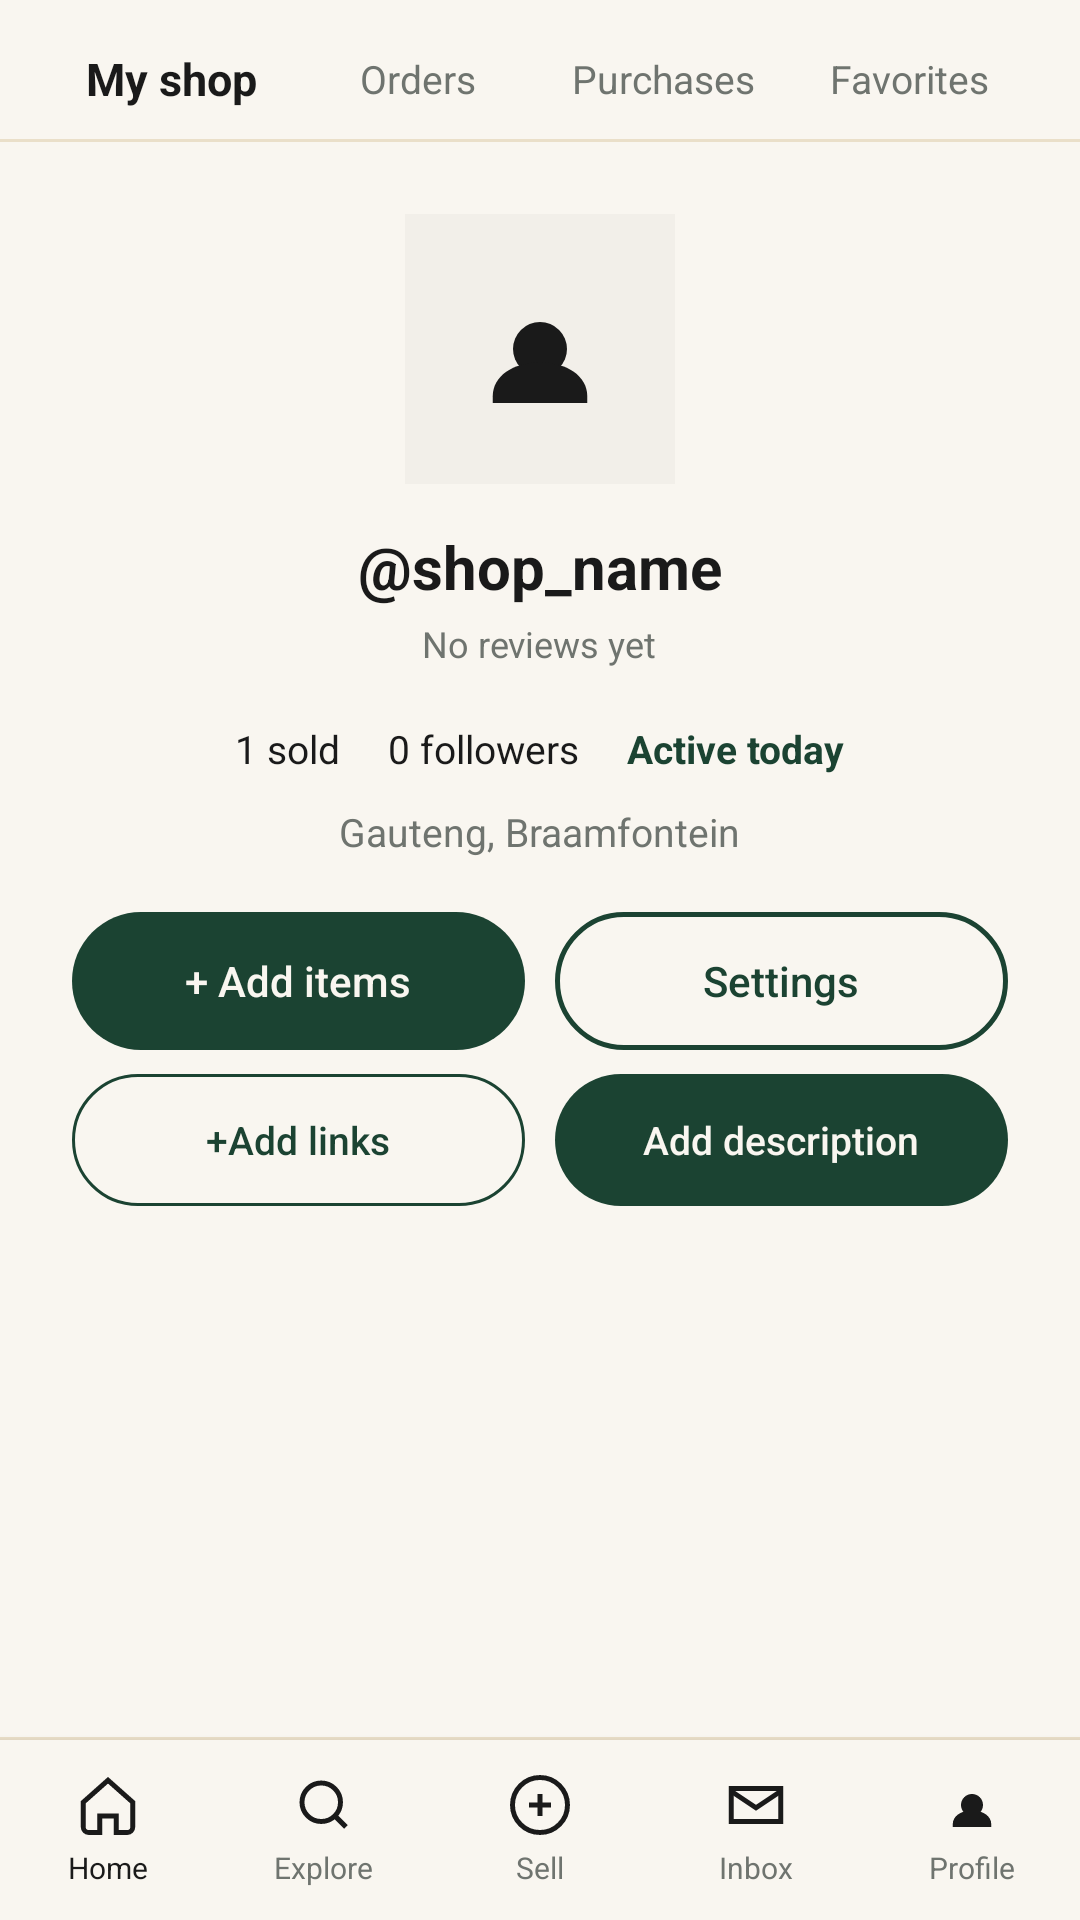

The Android layout XML behind this screen, and the referenced resources:
<!-- AndroidManifest.xml: application theme Theme.VougeCycle -->
<!-- res/layout/activity_shop_profile.xml -->
<?xml version="1.0" encoding="utf-8"?>
<LinearLayout xmlns:android="http://schemas.android.com/apk/res/android"
    android:layout_width="match_parent"
    android:layout_height="match_parent"
    android:orientation="vertical"
    android:background="@color/vc_white">

    <ScrollView
        android:layout_width="match_parent"
        android:layout_height="0dp"
        android:layout_weight="1"
        android:fillViewport="true">

    <LinearLayout
        android:layout_width="match_parent"
        android:layout_height="wrap_content"
        android:orientation="vertical"
        android:paddingBottom="24dp">

        
        <LinearLayout
            android:layout_width="match_parent"
            android:layout_height="wrap_content"
            android:orientation="horizontal"
            android:gravity="center_vertical"
            android:paddingHorizontal="16dp"
            android:paddingTop="16dp"
            android:paddingBottom="10dp">

            <ImageView
                android:id="@+id/ivBack"
                android:layout_width="26dp"
                android:layout_height="26dp"
                android:visibility="gone"
                android:src="@drawable/ic_back_arrow"
                android:contentDescription="Back"/>

            <TextView
                android:id="@+id/tvTabShop"
                android:layout_width="0dp"
                android:layout_height="wrap_content"
                android:layout_weight="1"
                android:gravity="center"
                android:text="My shop"
                android:textColor="@color/vc_black"
                android:textSize="15sp"
                android:textStyle="bold"/>

            <TextView
                android:id="@+id/tvTabOrders"
                android:layout_width="0dp"
                android:layout_height="wrap_content"
                android:layout_weight="1"
                android:gravity="center"
                android:text="Orders"
                android:textColor="@color/vc_grey_text"
                android:textSize="13sp"/>

            <TextView
                android:id="@+id/tvTabPurchases"
                android:layout_width="0dp"
                android:layout_height="wrap_content"
                android:layout_weight="1"
                android:gravity="center"
                android:text="Purchases"
                android:textColor="@color/vc_grey_text"
                android:textSize="13sp"/>

            <TextView
                android:id="@+id/tvTabFavorites"
                android:layout_width="0dp"
                android:layout_height="wrap_content"
                android:layout_weight="1"
                android:gravity="center"
                android:text="Favorites"
                android:textColor="@color/vc_grey_text"
                android:textSize="13sp"/>
        </LinearLayout>

        <View
            android:layout_width="match_parent"
            android:layout_height="1dp"
            android:background="@color/vc_border"/>

        
        <LinearLayout
            android:layout_width="match_parent"
            android:layout_height="wrap_content"
            android:orientation="vertical"
            android:gravity="center"
            android:paddingTop="24dp">

            <ImageView
                android:id="@+id/ivAvatar"
                android:layout_width="90dp"
                android:layout_height="90dp"
                android:src="@drawable/ic_profile"
                android:background="@color/vc_off_white"
                android:padding="18dp"
                android:contentDescription="Avatar"/>

            <TextView
                android:id="@+id/tvShopName"
                android:layout_width="wrap_content"
                android:layout_height="wrap_content"
                android:layout_marginTop="14dp"
                android:text="@shop_name"
                android:textColor="@color/vc_black"
                android:textSize="20sp"
                android:textStyle="bold"/>

            <TextView
                android:id="@+id/tvRating"
                android:layout_width="wrap_content"
                android:layout_height="wrap_content"
                android:layout_marginTop="4dp"
                android:text="No reviews yet"
                android:textColor="@color/vc_grey_text"
                android:textSize="12sp"/>
        </LinearLayout>

        
        <LinearLayout
            android:layout_width="match_parent"
            android:layout_height="wrap_content"
            android:orientation="horizontal"
            android:gravity="center"
            android:paddingHorizontal="24dp"
            android:layout_marginTop="18dp">

            <TextView
                android:id="@+id/tvSoldCount"
                android:layout_width="wrap_content"
                android:layout_height="wrap_content"
                android:text="1 sold"
                android:textColor="@color/vc_black"
                android:textSize="13sp"/>

            <TextView
                android:layout_width="wrap_content"
                android:layout_height="wrap_content"
                android:layout_marginStart="16dp"
                android:text="0 followers"
                android:textColor="@color/vc_black"
                android:textSize="13sp"/>

            <TextView
                android:layout_width="wrap_content"
                android:layout_height="wrap_content"
                android:layout_marginStart="16dp"
                android:text="Active today"
                android:textColor="@color/vc_green"
                android:textSize="13sp"
                android:textStyle="bold"/>
        </LinearLayout>

        
        <TextView
            android:id="@+id/tvShopLocation"
            android:layout_width="wrap_content"
            android:layout_height="wrap_content"
            android:layout_gravity="center"
            android:layout_marginTop="10dp"
            android:text="Gauteng, Braamfontein"
            android:textColor="@color/vc_grey_text"
            android:textSize="13sp"/>

        
        <LinearLayout
            android:layout_width="match_parent"
            android:layout_height="wrap_content"
            android:orientation="horizontal"
            android:paddingHorizontal="24dp"
            android:layout_marginTop="18dp">

            <Button
                android:id="@+id/btnAddItems"
                android:layout_width="0dp"
                android:layout_height="46dp"
                android:layout_weight="1"
                android:background="@drawable/bg_button_primary"
                android:text="+ Add items"
                android:textColor="@color/vc_white"
                android:textSize="14sp"
                android:textAllCaps="false"
                android:stateListAnimator="@null"/>

            <Button
                android:id="@+id/btnSettings"
                android:layout_width="0dp"
                android:layout_height="46dp"
                android:layout_weight="1"
                android:layout_marginStart="10dp"
                android:background="@drawable/bg_button_outline"
                android:text="Settings"
                android:textColor="@color/vc_green"
                android:textSize="14sp"
                android:textAllCaps="false"
                android:stateListAnimator="@null"/>
        </LinearLayout>

        
        <LinearLayout
            android:layout_width="match_parent"
            android:layout_height="wrap_content"
            android:orientation="horizontal"
            android:paddingHorizontal="24dp"
            android:layout_marginTop="8dp">

            <Button
                android:id="@+id/tvAddLinks"
                android:layout_width="0dp"
                android:layout_height="44dp"
                android:layout_weight="1"
                android:background="@drawable/bg_button_white"
                android:text="+Add links"
                android:textAllCaps="false"
                android:textColor="@color/vc_green"
                android:textSize="13sp"
                android:stateListAnimator="@null" />

            <Button
                android:id="@+id/tvAddDescription"
                android:layout_width="0dp"
                android:layout_height="44dp"
                android:layout_weight="1"
                android:layout_marginStart="10dp"
                android:background="@drawable/bg_button_primary"
                android:text="Add description"
                android:textAllCaps="false"
                android:textColor="@color/vc_white"
                android:textSize="13sp"
                android:stateListAnimator="@null" />
        </LinearLayout>

        <TextView
            android:id="@+id/tvShopBio"
            android:layout_width="match_parent"
            android:layout_height="wrap_content"
            android:paddingHorizontal="24dp"
            android:layout_marginTop="8dp"
            android:textColor="@color/vc_grey_text"
            android:textSize="13sp"
            android:visibility="gone" />

        <TextView
            android:id="@+id/tvShopLinks"
            android:layout_width="match_parent"
            android:layout_height="wrap_content"
            android:paddingHorizontal="24dp"
            android:layout_marginTop="4dp"
            android:textColor="@color/vc_green"
            android:textSize="13sp"
            android:autoLink="web"
            android:visibility="gone" />

        
        <androidx.recyclerview.widget.RecyclerView
            android:id="@+id/rvShopProducts"
            android:layout_width="match_parent"
            android:layout_height="wrap_content"
            android:layout_marginTop="14dp"
            android:paddingHorizontal="14dp"
            android:clipToPadding="false"
            android:nestedScrollingEnabled="false"/>

    </LinearLayout>
    </ScrollView>

    <View
        android:layout_width="match_parent"
        android:layout_height="1dp"
        android:background="@color/vc_border"/>

    <include
        android:id="@+id/bottomNav"
        layout="@layout/bottom_nav"/>

</LinearLayout>
<!-- res/layout/bottom_nav.xml (included above) -->
<?xml version="1.0" encoding="utf-8"?>
<LinearLayout xmlns:android="http://schemas.android.com/apk/res/android"
    android:layout_width="match_parent"
    android:layout_height="60dp"
    android:orientation="horizontal"
    android:background="@color/vc_white"
    android:elevation="4dp">

    
    <LinearLayout
        android:id="@+id/navHome"
        android:layout_width="0dp"
        android:layout_height="match_parent"
        android:layout_weight="1"
        android:orientation="vertical"
        android:gravity="center"
        android:clickable="true"
        android:focusable="true"
        android:background="?attr/selectableItemBackground">

        <ImageView
            android:layout_width="22dp"
            android:layout_height="22dp"
            android:src="@drawable/ic_home"
            android:contentDescription="Home"/>

        <TextView
            android:id="@+id/tvNavHome"
            android:layout_width="wrap_content"
            android:layout_height="wrap_content"
            android:layout_marginTop="3dp"
            android:text="Home"
            android:textColor="@color/vc_black"
            android:textSize="10sp"/>
    </LinearLayout>

    
    <LinearLayout
        android:id="@+id/navExplore"
        android:layout_width="0dp"
        android:layout_height="match_parent"
        android:layout_weight="1"
        android:orientation="vertical"
        android:gravity="center"
        android:clickable="true"
        android:focusable="true"
        android:background="?attr/selectableItemBackground">

        <ImageView
            android:layout_width="22dp"
            android:layout_height="22dp"
            android:src="@drawable/ic_search"
            android:contentDescription="Explore"/>

        <TextView
            android:id="@+id/tvNavExplore"
            android:layout_width="wrap_content"
            android:layout_height="wrap_content"
            android:layout_marginTop="3dp"
            android:text="Explore"
            android:textColor="@color/vc_grey_text"
            android:textSize="10sp"/>
    </LinearLayout>

    
    <LinearLayout
        android:id="@+id/navSell"
        android:layout_width="0dp"
        android:layout_height="match_parent"
        android:layout_weight="1"
        android:orientation="vertical"
        android:gravity="center"
        android:clickable="true"
        android:focusable="true"
        android:background="?attr/selectableItemBackground">

        <ImageView
            android:layout_width="22dp"
            android:layout_height="22dp"
            android:src="@drawable/ic_add_circle"
            android:contentDescription="Sell"/>

        <TextView
            android:id="@+id/tvNavSell"
            android:layout_width="wrap_content"
            android:layout_height="wrap_content"
            android:layout_marginTop="3dp"
            android:text="Sell"
            android:textColor="@color/vc_grey_text"
            android:textSize="10sp"/>
    </LinearLayout>

    
    <LinearLayout
        android:id="@+id/navInbox"
        android:layout_width="0dp"
        android:layout_height="match_parent"
        android:layout_weight="1"
        android:orientation="vertical"
        android:gravity="center"
        android:clickable="true"
        android:focusable="true"
        android:background="?attr/selectableItemBackground">

        <ImageView
            android:layout_width="22dp"
            android:layout_height="22dp"
            android:src="@drawable/ic_inbox"
            android:contentDescription="Inbox"/>

        <TextView
            android:id="@+id/tvNavInbox"
            android:layout_width="wrap_content"
            android:layout_height="wrap_content"
            android:layout_marginTop="3dp"
            android:text="Inbox"
            android:textColor="@color/vc_grey_text"
            android:textSize="10sp"/>
    </LinearLayout>

    
    <LinearLayout
        android:id="@+id/navProfile"
        android:layout_width="0dp"
        android:layout_height="match_parent"
        android:layout_weight="1"
        android:orientation="vertical"
        android:gravity="center"
        android:clickable="true"
        android:focusable="true"
        android:background="?attr/selectableItemBackground">

        <ImageView
            android:layout_width="22dp"
            android:layout_height="22dp"
            android:src="@drawable/ic_profile"
            android:contentDescription="Profile"/>

        <TextView
            android:id="@+id/tvNavProfile"
            android:layout_width="wrap_content"
            android:layout_height="wrap_content"
            android:layout_marginTop="3dp"
            android:text="Profile"
            android:textColor="@color/vc_grey_text"
            android:textSize="10sp"/>
    </LinearLayout>

</LinearLayout>
<!-- resources referenced by this layout -->
<resources>
  <color name="vc_black">#1A1A1A</color>
  <color name="vc_border">#EADFC9</color>
  <color name="vc_green">#1B4332</color>
  <color name="vc_grey_text">#6F746F</color>
  <color name="vc_off_white">#F2EFE9</color>
  <color name="vc_white">#F9F6F0</color>
  <!-- drawable bg_button_outline (drawable) -->
  <?xml version="1.0" encoding="utf-8"?>
  <shape xmlns:android="http://schemas.android.com/apk/res/android">
  
      <solid android:color="@android:color/transparent"/>
      <corners android:radius="24dp"/>
      <stroke android:width="1.5dp" android:color="@color/vc_green"/>
  </shape>
  <!-- drawable bg_button_primary (drawable) -->
  <?xml version="1.0" encoding="utf-8"?>
  <shape xmlns:android="http://schemas.android.com/apk/res/android">
  
      <solid android:color="@color/vc_green"/>
      <corners android:radius="24dp"/>
  </shape>
  <!-- drawable bg_button_white (drawable) -->
  <?xml version="1.0" encoding="utf-8"?>
  <shape xmlns:android="http://schemas.android.com/apk/res/android">
      <solid android:color="@color/vc_white" />
      <corners android:radius="24dp" />
      <stroke android:width="1dp" android:color="@color/vc_green" />
  </shape>
  <!-- drawable ic_back_arrow (drawable) -->
  <?xml version="1.0" encoding="utf-8"?>
  <vector xmlns:android="http://schemas.android.com/apk/res/android"
  
      android:width="24dp" android:height="24dp"
      android:viewportWidth="24" android:viewportHeight="24">
      <path android:fillColor="#00000000"
          android:strokeColor="@color/vc_black" android:strokeWidth="2"
          android:pathData="M15,5l-7,7l7,7"/>
  </vector>
  <!-- drawable ic_home (drawable) -->
  <?xml version="1.0" encoding="utf-8"?>
  <vector xmlns:android="http://schemas.android.com/apk/res/android"
      android:width="24dp" android:height="24dp"
      android:viewportWidth="24" android:viewportHeight="24">
      <path android:fillColor="#00000000"
          android:strokeColor="@color/vc_black" android:strokeWidth="1.8"
          android:pathData="M3,11l9,-8l9,8v9a2,2 0 0,1 -2,2h-4v-6h-6v6H5a2,2 0 0,1 -2,-2z"/>
  </vector>
  <!-- drawable ic_inbox (drawable) -->
  <?xml version="1.0" encoding="utf-8"?>
  <vector xmlns:android="http://schemas.android.com/apk/res/android"
  
      android:width="24dp" android:height="24dp"
      android:viewportWidth="24" android:viewportHeight="24">
      <path android:fillColor="#00000000"
          android:strokeColor="@color/vc_black" android:strokeWidth="1.8"
          android:pathData="M3,6h18v12H3z"/>
      <path android:fillColor="#00000000"
          android:strokeColor="@color/vc_black" android:strokeWidth="1.8"
          android:pathData="M3,7l9,6l9,-6"/>
  </vector>
  <!-- drawable ic_profile (drawable) -->
  <?xml version="1.0" encoding="utf-8"?>
  <vector xmlns:android="http://schemas.android.com/apk/res/android"
  
      android:width="24dp" android:height="24dp"
      android:viewportWidth="24" android:viewportHeight="24">
      <path android:fillColor="@color/vc_black"
          android:pathData="M12,12m-4,0a4,4 0 1,0 8,0a4,4 0 1,0 -8,0"/>
      <path android:fillColor="@color/vc_black"
          android:pathData="M12,14c-4,0 -7,2 -7,5v1h14v-1c0,-3 -3,-5 -7,-5z"/>
  </vector>
  <!-- drawable ic_search (drawable) -->
  <?xml version="1.0" encoding="utf-8"?>
  <vector xmlns:android="http://schemas.android.com/apk/res/android"
  
      android:width="24dp" android:height="24dp"
      android:viewportWidth="24" android:viewportHeight="24">
      <path android:fillColor="#00000000"
          android:strokeColor="@color/vc_black" android:strokeWidth="1.8"
          android:pathData="M11,11m-7,0a7,7 0 1,0 14,0a7,7 0 1,0 -14,0"/>
      <path android:fillColor="#00000000"
          android:strokeColor="@color/vc_black" android:strokeWidth="1.8"
          android:pathData="M20,20l-4,-4"/>
  </vector>
  <color name="vc_green_dark">#0D1F17</color>
  <color name="vc_gold">#C5A059</color>
</resources>
